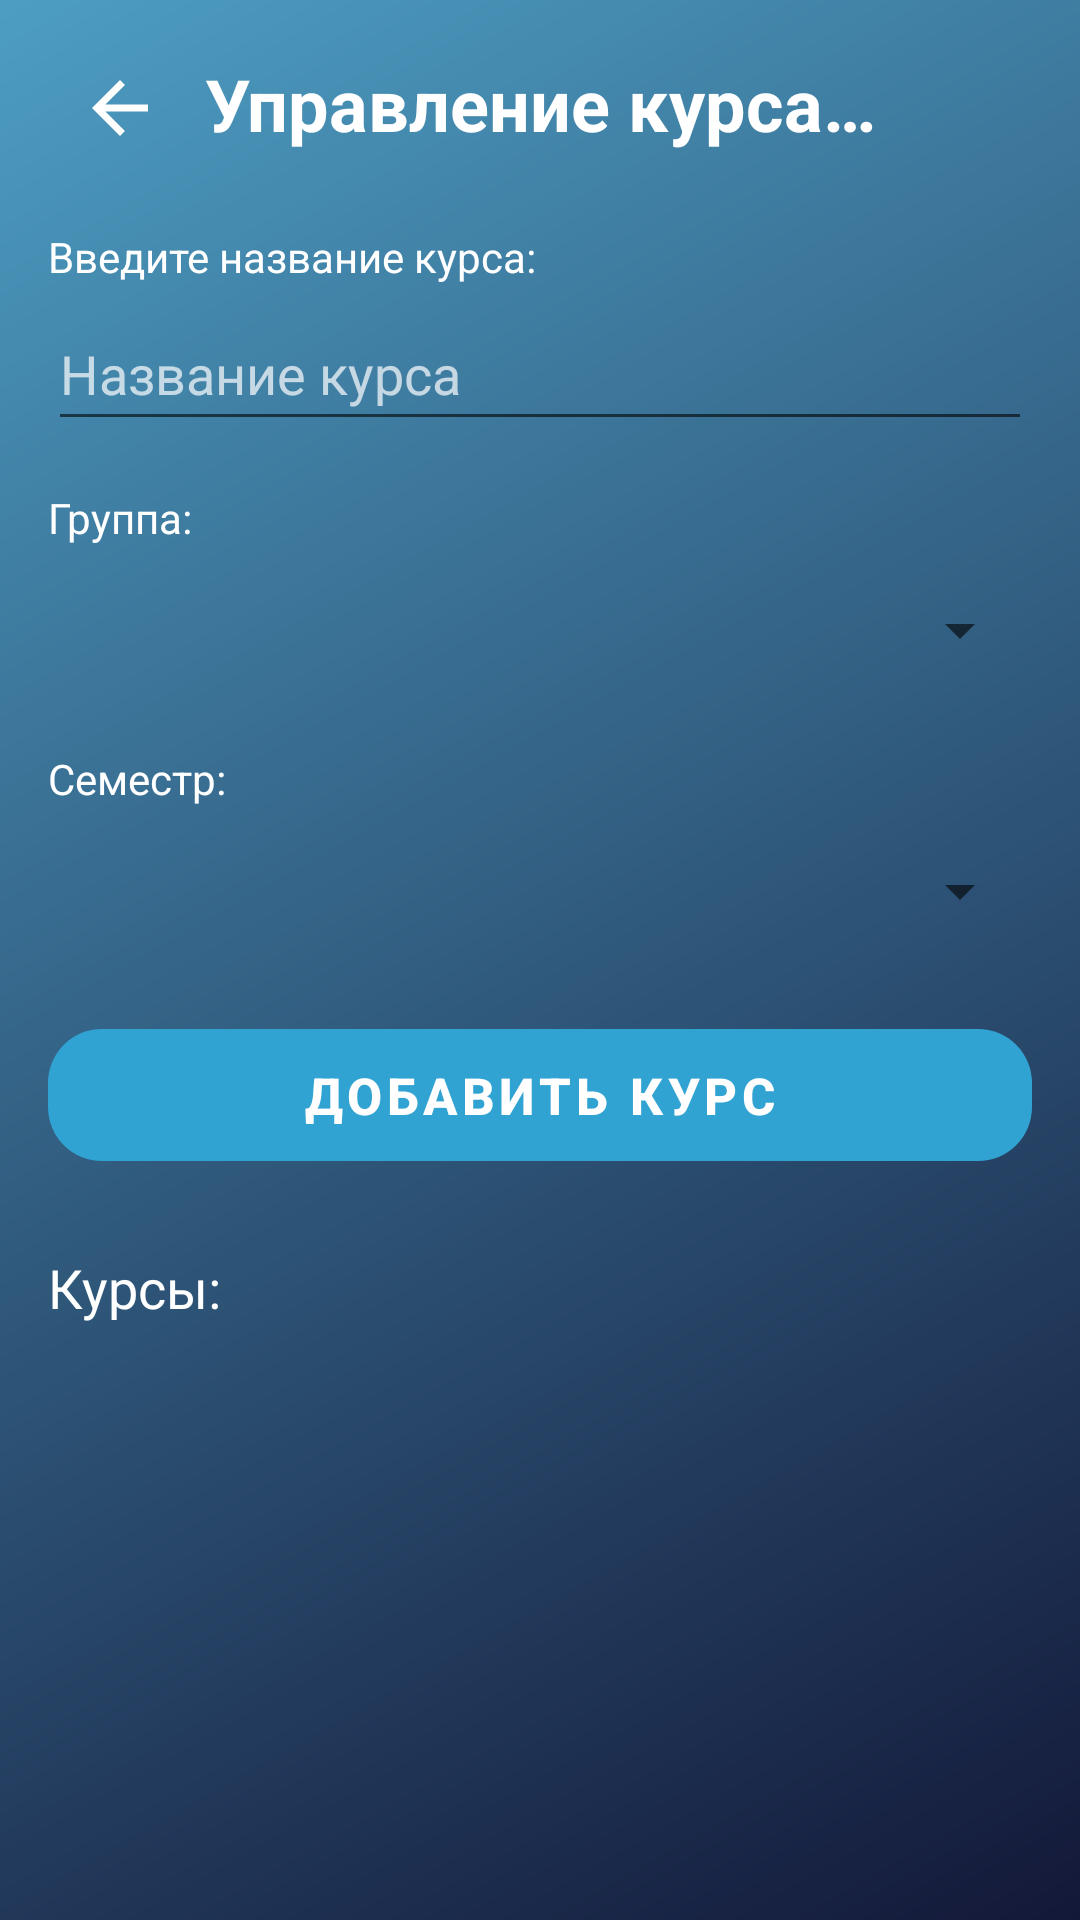

Android layout source for this screen:
<!-- AndroidManifest.xml: application theme Theme.TestBottomActivity -->
<!-- res/layout/activity_manage_courses.xml -->
<?xml version="1.0" encoding="utf-8"?>
<LinearLayout xmlns:android="http://schemas.android.com/apk/res/android"
    xmlns:app="http://schemas.android.com/apk/res-auto"
    xmlns:tools="http://schemas.android.com/tools"
    android:layout_width="match_parent"
    android:layout_height="match_parent"
    android:background="@drawable/gradient_background"
    android:orientation="vertical"
    tools:context=".ui.teacher.ManageCoursesActivity">

    <LinearLayout
        android:layout_width="match_parent"
        android:layout_height="wrap_content"
        android:gravity="center_vertical"
        android:orientation="horizontal"
        android:paddingStart="16dp"
        android:paddingTop="12dp"
        android:paddingEnd="16dp"
        android:paddingBottom="8dp">

        <ImageView
            android:id="@+id/backButton"
            android:layout_width="48dp"
            android:layout_height="48dp"
            android:contentDescription="Назад"
            android:padding="10dp"
            android:src="@drawable/ic_baseline_arrow_back_24"
            app:tint="@color/white" />

        <TextView
            android:id="@+id/textView13"
            android:layout_width="0dp"
            android:layout_height="wrap_content"
            android:layout_weight="1"
            android:ellipsize="end"
            android:gravity="center"
            android:includeFontPadding="false"
            android:maxLines="1"
            android:text="Управление курсами"
            android:textColor="@color/white"
            android:textSize="24sp"
            android:textStyle="bold" />

        <Space
            android:layout_width="48dp"
            android:layout_height="48dp" />
    </LinearLayout>

    <ScrollView
        android:layout_width="match_parent"
        android:layout_height="wrap_content"
        android:fillViewport="false">

        <LinearLayout
            android:layout_width="match_parent"
            android:layout_height="wrap_content"
            android:orientation="vertical"
            android:paddingStart="16dp"
            android:paddingEnd="16dp">

            <TextView
                android:layout_width="match_parent"
                android:layout_height="wrap_content"
                android:layout_marginTop="8dp"
                android:layout_marginBottom="4dp"
                android:text="Введите название курса:"
                android:textColor="@color/white" />

            <EditText
                android:id="@+id/courseNameEditText"
                android:layout_width="match_parent"
                android:layout_height="48dp"
                android:hint="Название курса"
                android:singleLine="true"
                android:textColor="@color/white"
                android:textColorHint="#B3FFFFFF" />

            <TextView
                android:layout_width="match_parent"
                android:layout_height="wrap_content"
                android:layout_marginTop="16dp"
                android:layout_marginBottom="4dp"
                android:text="Группа:"
                android:textColor="@color/white" />

            <Spinner
                android:id="@+id/groupSpinner"
                android:layout_width="match_parent"
                android:layout_height="48dp" />

            <TextView
                android:layout_width="match_parent"
                android:layout_height="wrap_content"
                android:layout_marginTop="16dp"
                android:layout_marginBottom="4dp"
                android:text="Семестр:"
                android:textColor="@color/white" />

            <Spinner
                android:id="@+id/semesterSpinner"
                android:layout_width="match_parent"
                android:layout_height="48dp" />

            <com.google.android.material.button.MaterialButton
                android:id="@+id/addCourseButton"
                android:layout_width="match_parent"
                android:layout_height="56dp"
                android:layout_marginTop="16dp"
                android:enabled="false"
                android:text="Добавить курс"
                android:textColor="@color/white"
                android:textSize="17sp"
                android:textStyle="bold"
                app:backgroundTint="#31A3D3"
                app:cornerRadius="18dp" />

            <TextView
                android:layout_width="match_parent"
                android:layout_height="wrap_content"
                android:layout_marginTop="24dp"
                android:layout_marginBottom="8dp"
                android:text="Курсы:"
                android:textColor="@color/white"
                android:textSize="18sp" />

        </LinearLayout>
    </ScrollView>

    <androidx.recyclerview.widget.RecyclerView
        android:id="@+id/coursesRecyclerView"
        android:layout_width="match_parent"
        android:layout_height="0dp"
        android:layout_marginTop="8dp"
        android:layout_weight="1"
        android:clipToPadding="false"
        android:paddingStart="16dp"
        android:paddingEnd="16dp"
        android:paddingBottom="16dp" />

</LinearLayout>
<!-- resources referenced by this layout -->
<resources>
  <color name="white">#FFFFFFFF</color>
  <!-- drawable gradient_background (drawable) -->
  <?xml version="1.0" encoding="utf-8"?>
  <shape xmlns:android="http://schemas.android.com/apk/res/android">
      <gradient
          android:angle="135"
          android:startColor="#131838"
          android:endColor="#4D9DC3"
          android:type="linear" />
  </shape>
  <!-- drawable ic_baseline_arrow_back_24 (drawable) -->
  <vector xmlns:android="http://schemas.android.com/apk/res/android"
      android:width="50dp"
      android:height="50dp"
      android:viewportWidth="24"
      android:viewportHeight="24"
      android:tint="?attr/colorControlNormal"
      android:autoMirrored="true">
    <path
        android:fillColor="@color/white"
        android:pathData="M20,11H7.83l5.59,-5.59L12,4l-8,8 8,8 1.41,-1.41L7.83,13H20v-2z"/>
  </vector>
  <style name="Theme.TestBottomActivity" parent="Theme.MaterialComponents.Light.NoActionBar">
          <item name="windowActionBar">false</item>
          <item name="android:windowNoTitle">true</item>
          
          <item name="colorPrimary">@color/lightgreen</item>
          <item name="colorPrimaryVariant">@color/purple_700</item>
          <item name="colorOnPrimary">@color/white</item>
          
          <item name="colorSecondary">@color/teal_200</item>
          <item name="colorSecondaryVariant">@color/teal_700</item>
          <item name="colorOnSecondary">@color/black</item>
          
          <item name="android:statusBarColor" tools:targetApi="l">?attr/colorPrimaryVariant</item>
          
      </style>
  <color name="lightgreen">#A9C161</color>
  <color name="purple_700">#FF3700B3</color>
  <color name="teal_200">#f9e044</color>
  <color name="teal_700">#FF018786</color>
  <color name="black">#FF000000</color>
</resources>
